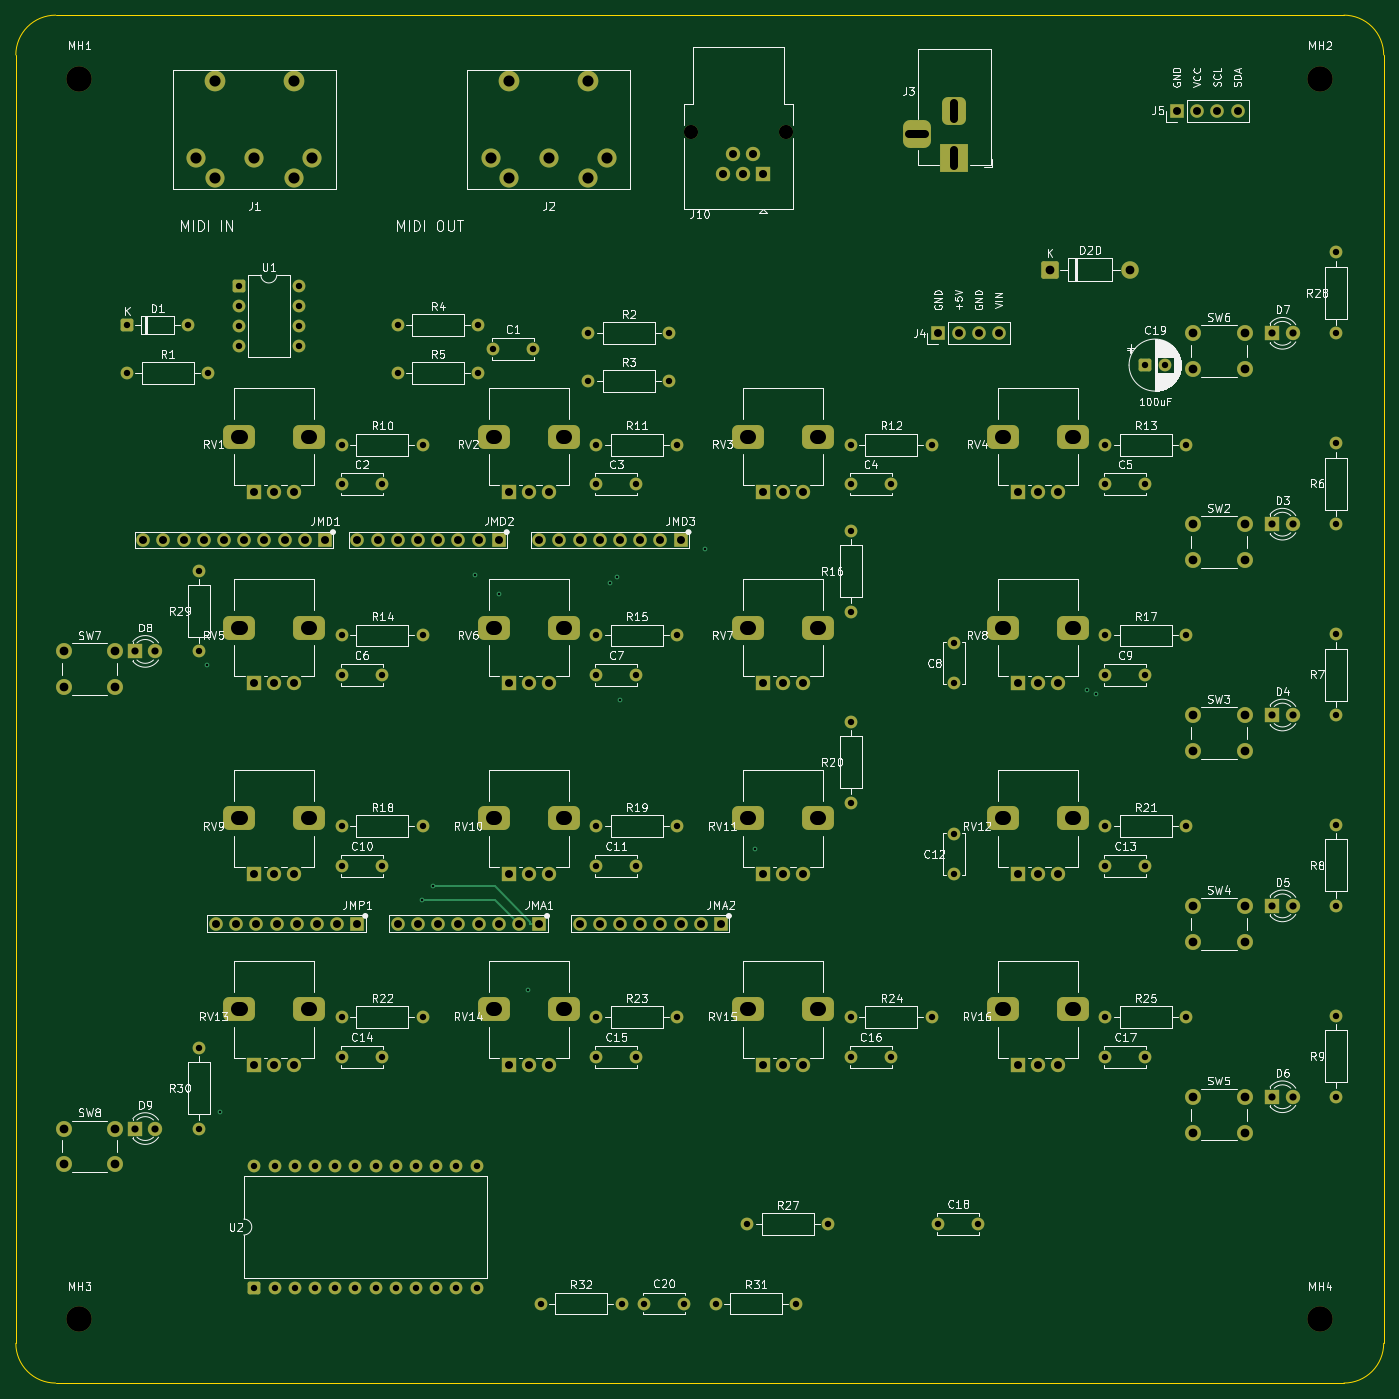
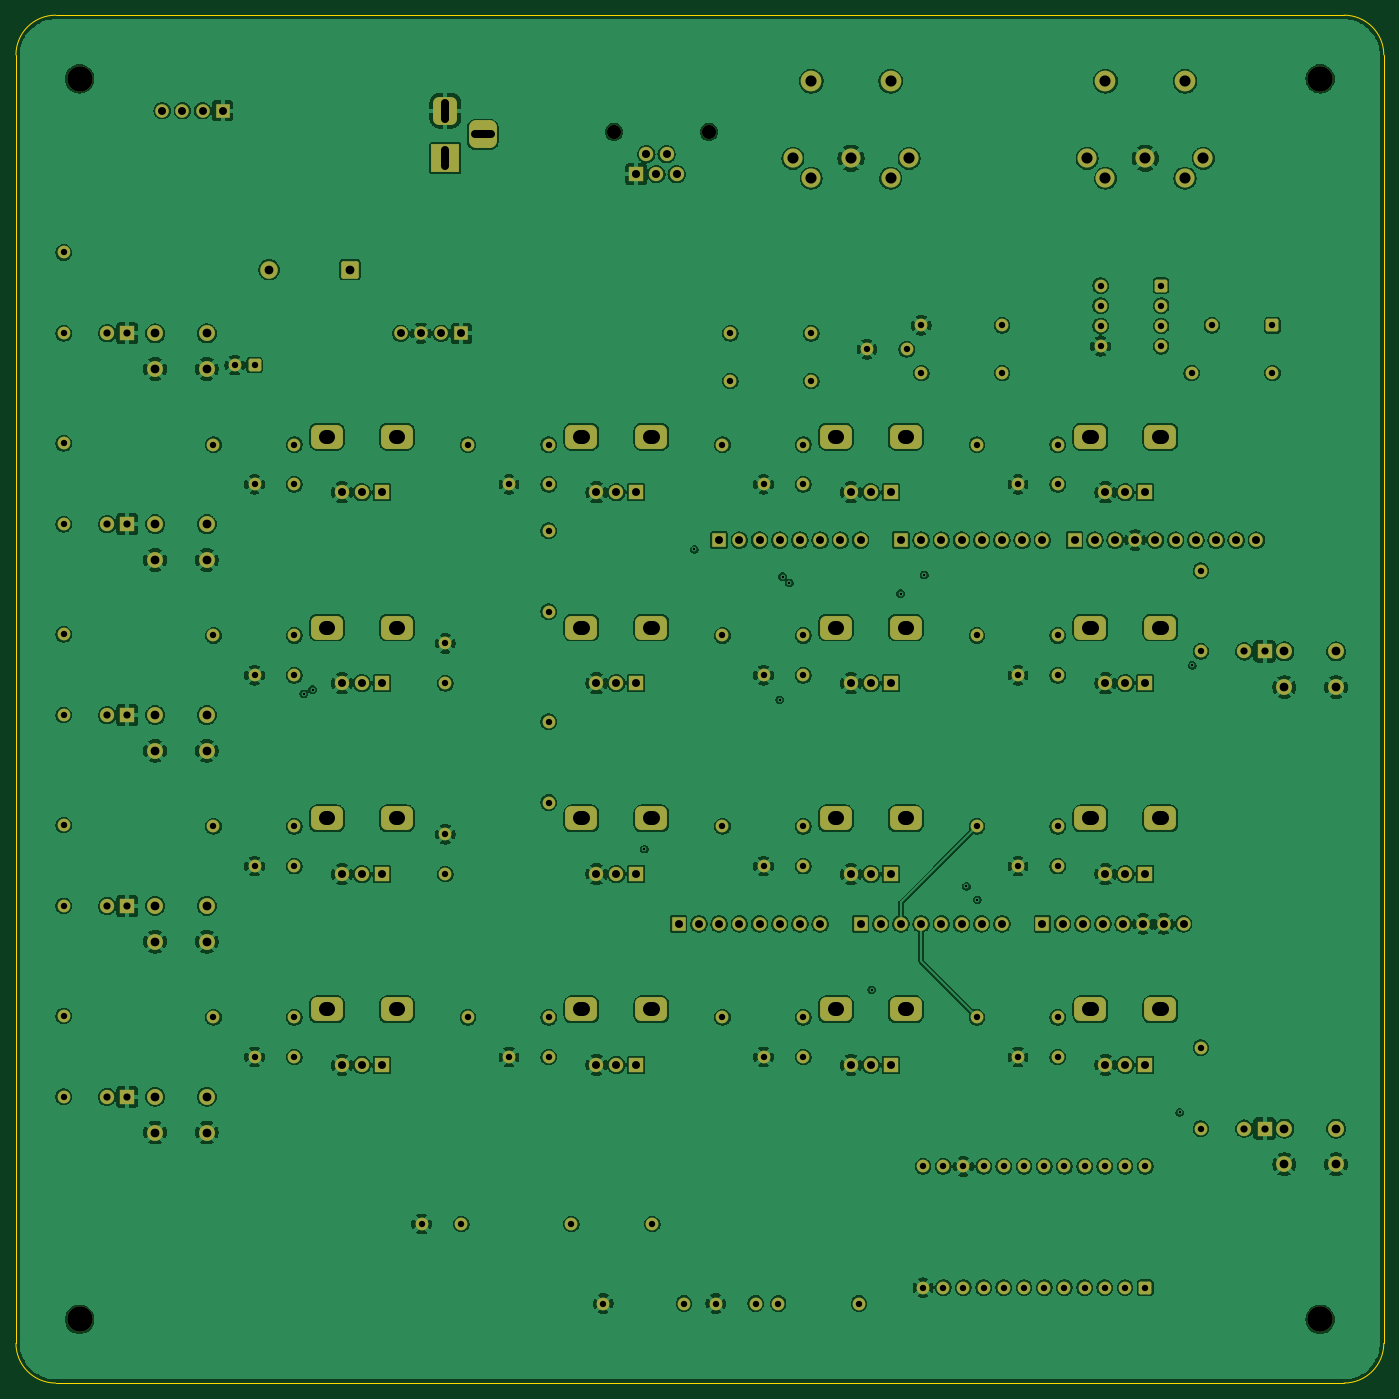
Circuit board: 8 layer files. Board 172.0 x 172.0 mm.
- bottom_copper: SysEx_Patcher-B_Cu.gbl (553756 bytes)
- bottom_mask: SysEx_Patcher-B_Mask.gbs (12889 bytes)
- bottom_silk: SysEx_Patcher-B_Silkscreen.gbo (459 bytes)
- outline: SysEx_Patcher-Edge_Cuts.gm1 (1004 bytes)
- top_copper: SysEx_Patcher-F_Cu.gtl (21274 bytes)
- top_mask: SysEx_Patcher-F_Mask.gts (12889 bytes)
- top_silk: SysEx_Patcher-F_Silkscreen.gto (200191 bytes)
- drill: SysEx_Patcher.drl (6503 bytes)

=== bottom_copper: SysEx_Patcher-B_Cu.gbl (553756 bytes, source omitted) ===
=== bottom_mask: SysEx_Patcher-B_Mask.gbs (12889 bytes, source omitted) ===
=== bottom_silk: SysEx_Patcher-B_Silkscreen.gbo ===
%TF.GenerationSoftware,KiCad,Pcbnew,10.0.3*%
%TF.CreationDate,2026-07-28T16:30:04+02:00*%
%TF.ProjectId,SysEx_Patcher,53797345-785f-4506-9174-636865722e6b,rev?*%
%TF.SameCoordinates,Original*%
%TF.FileFunction,Legend,Bot*%
%TF.FilePolarity,Positive*%
%FSLAX46Y46*%
G04 Gerber Fmt 4.6, Leading zero omitted, Abs format (unit mm)*
G04 Created by KiCad (PCBNEW 10.0.3) date 2026-07-28 16:30:04*
%MOMM*%
%LPD*%
G01*
G04 APERTURE LIST*
G04 APERTURE END LIST*
M02*

=== outline: SysEx_Patcher-Edge_Cuts.gm1 ===
%TF.GenerationSoftware,KiCad,Pcbnew,10.0.3*%
%TF.CreationDate,2026-07-28T16:30:04+02:00*%
%TF.ProjectId,SysEx_Patcher,53797345-785f-4506-9174-636865722e6b,rev?*%
%TF.SameCoordinates,Original*%
%TF.FileFunction,Profile,NP*%
%FSLAX46Y46*%
G04 Gerber Fmt 4.6, Leading zero omitted, Abs format (unit mm)*
G04 Created by KiCad (PCBNEW 10.0.3) date 2026-07-28 16:30:04*
%MOMM*%
%LPD*%
G01*
G04 APERTURE LIST*
%TA.AperFunction,Profile*%
%ADD10C,0.150000*%
%TD*%
G04 APERTURE END LIST*
D10*
X20000000Y-25000000D02*
G75*
G02*
X25000000Y-20000000I4998410J1590D01*
G01*
X20000000Y-187000000D02*
X20000000Y-25000000D01*
X25000000Y-20000000D02*
X187000000Y-20000000D01*
X25000000Y-192000000D02*
G75*
G02*
X20000000Y-187000000I-1600J4998400D01*
G01*
X187000000Y-20000000D02*
G75*
G02*
X192000000Y-25000000I1600J-4998400D01*
G01*
X187000000Y-192000000D02*
X25000000Y-192000000D01*
X192000000Y-25000000D02*
X192000000Y-187000000D01*
X192000000Y-187000000D02*
G75*
G02*
X187000000Y-192000000I-4998400J-1600D01*
G01*
M02*

=== top_copper: SysEx_Patcher-F_Cu.gtl (21274 bytes, source omitted) ===
=== top_mask: SysEx_Patcher-F_Mask.gts (12889 bytes, source omitted) ===
=== top_silk: SysEx_Patcher-F_Silkscreen.gto (200191 bytes, source omitted) ===
=== drill: SysEx_Patcher.drl (6503 bytes, source omitted) ===
